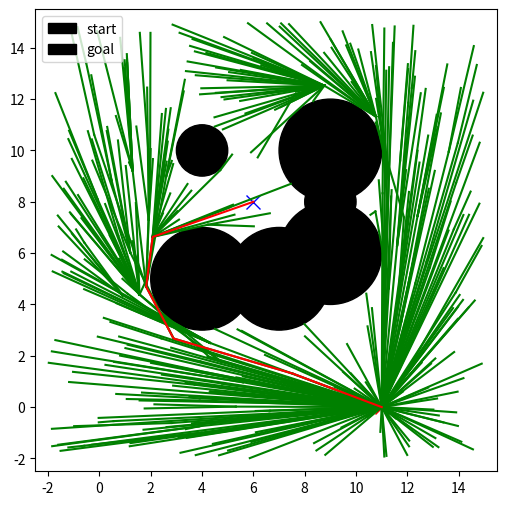

Python code for this plot:
import numpy as np
import matplotlib.pyplot as plt



def plot_scene(obstacle_list, start, goal):
    ax = plt.gca()
    for o in obstacle_list:
        circle = plt.Circle((o[0], o[1]), o[2], color='k')
        ax.add_artist(circle)
    plt.axis([bounds[0]-0.5, bounds[1]+0.5, bounds[0]-0.5, bounds[1]+0.5])
    plt.plot(start[0], start[1], "xr", markersize=10)
    plt.plot(goal[0], goal[1], "xb", markersize=10)
    plt.legend(('start', 'goal'), loc='upper left')
    plt.gca().set_aspect('equal')
    
class RRT:
 
    class Node:
        def __init__(self, p):
            self.p = np.array(p)
            self.parent = None

    def __init__(self, start, goal, obstacle_list, bounds, 
                 max_extend_length=3.0, path_resolution=0.5, 
                 goal_sample_rate=0.05, max_iter=100):
        self.start = self.Node(start)
        self.goal = self.Node(goal)
        self.bounds = bounds
        self.max_extend_length = max_extend_length
        self.path_resolution = path_resolution
        self.goal_sample_rate = goal_sample_rate
        self.max_iter = max_iter
        self.obstacle_list = obstacle_list
        self.node_list = []

    def plan(self):
        """Plans the path from start to goal while avoiding obstacles"""
        self.node_list = [self.start]
        for i in range(self.max_iter):
            # modify here: 
            # 1) Create a random node (rnd_node) inside 
            # the bounded environment
            rnd_node=self.get_random_node()

            # 2) Find nearest node (nearest_node)
            nearest_node=self.get_nearest_node(self.node_list,rnd_node)

            # 3) Get new node (new_node) by connecting
            # rnd_node and nearest_node. Hint: steer
            new_node=self.steer(nearest_node,rnd_node)
            
            # 4) If the path between new_node and the
            # nearest node is not in collision, add it to the node_list
            if self.collision(new_node, nearest_node, self.obstacle_list):
                pass
            else:
                self.node_list.append(new_node)

            # Don't need to modify beyond here
            # If the new_node is very close to the goal, connect it
            # directly to the goal and return the final path
            if self.dist_to_goal(self.node_list[-1].p) <= self.max_extend_length:
                final_node = self.steer(self.node_list[-1], self.goal, self.max_extend_length)
                if not self.collision(final_node, self.node_list[-1], self.obstacle_list):
                    return self.final_path(len(self.node_list) - 1)
        return None  # cannot find path

    def steer(self, from_node, to_node, max_extend_length=np.inf):
        """Connects from_node to a new_node in the direction of to_node
        with maximum distance max_extend_length
        """
        new_node = self.Node(to_node.p)
        d = from_node.p - to_node.p
        dist = np.linalg.norm(d)
        if dist > max_extend_length:
            # rescale the path to the maximum extend_length
            new_node.p  = from_node.p - d / dist * max_extend_length
        new_node.parent = from_node
        return new_node

    def dist_to_goal(self, p):
        """Distance from p to goal"""
        return np.linalg.norm(p - self.goal.p)

    def get_random_node(self):
        """Sample random node inside bounds or sample goal point"""
        if np.random.rand() > self.goal_sample_rate:
            # Sample random point inside boundaries
            rnd = self.Node(np.random.rand(2)*(self.bounds[1]-self.bounds[0]) + self.bounds[0])
        else:  
            # Select goal point
            rnd = self.Node(self.goal.p)
        return rnd
    
    @staticmethod
    def get_nearest_node(node_list, node):
        """Find the nearest node in node_list to node"""
        dlist = [np.sum(np.square((node.p - n.p))) for n in node_list]
        minind = dlist.index(min(dlist))
        return node_list[minind]
    
    @staticmethod
    def collision(node1, node2, obstacle_list):
        """Check whether the path connecting node1 and node2 
        is in collision with anyting from the obstacle_list
        """
        p1 = node2.p
        p2 = node1.p 
        for o in obstacle_list:
            center_circle = o[0:2]
            radius = o[2]
            d12 = p2 - p1 # the directional vector from p1 to p2
            # defines the line v(t) := p1 + d12*t going through p1=v(0) and p2=v(1)
            d1c = center_circle - p1 # the directional vector from circle to p1
            # t is where the line v(t) and the circle are closest
            # Do not divide by zero if node1.p and node2.p are the same.
            # In that case this will still check for collisions with circles
            t = d12.dot(d1c) / (d12.dot(d12) + 1e-7)
            t = max(0, min(t, 1)) # Our line segment is bounded 0<=t<=1
            d = p1 + d12*t # The point where the line segment and circle are closest
            is_collide = np.sum(np.square(center_circle-d)) < radius**2
            if is_collide:
                return True # is in collision
        return False # is not in collision
    
    def final_path(self, goal_ind):
        """Compute the final path from the goal node to the start node"""
        path = [self.goal.p]
        node = self.node_list[goal_ind]
        path.append(node.p)
        while not node==self.start:
            node = node.parent
            path.append(node.p)

        # path.append(self.start.p)
        
        print(path)
        # modify here: Generate the final path from the goal node to the start node.
        # We will check that path[0] == goal and path[-1] == start
        return path

    def draw_graph(self):
        for node in self.node_list:
            if node.parent:
                plt.plot([node.p[0], node.parent.p[0]], [node.p[1], node.parent.p[1]], "-g")



class RRTStar(RRT):
    
    class Node(RRT.Node):
        def __init__(self, p):
            RRT.Node.__init__(self,p)
            self.cost = 0.0

    def __init__(self, start, goal, obstacle_list, bounds,
                 max_extend_length=5.0,
                 path_resolution=0.5,
                 goal_sample_rate=0.0,
                 max_iter=500,
                 connect_circle_dist=50.0
                 ):
        RRT.__init__(self,start, goal, obstacle_list, bounds, max_extend_length,
                         path_resolution, goal_sample_rate, max_iter)
        self.connect_circle_dist = connect_circle_dist
        self.goal = self.Node(goal)

    def plan(self):
        """Plans the path from start to goal while avoiding obstacles"""
        self.node_list = [self.start]
        for i in range(self.max_iter):
            # Create a random node inside the bounded environment
            rnd = self.get_random_node()
            # Find nearest node
            nearest_node = self.get_nearest_node(self.node_list, rnd)
            # Get new node by connecting rnd_node and nearest_node
            new_node = self.steer(nearest_node, rnd, self.max_extend_length)
            # If path between new_node and nearest node is not in collision:
            if not self.collision(new_node, nearest_node, self.obstacle_list):
                near_inds = self.near_nodes_inds(new_node)
                # Connect the new node to the best parent in near_inds
                new_node = self.choose_parent(new_node, near_inds)
                self.node_list.append(new_node)
                # Rewire the nodes in the proximity of new_node if it improves their costs
                self.rewire(new_node, near_inds)
        last_index, min_cost = self.best_goal_node_index()
        if last_index:
            return self.final_path(last_index), min_cost
        return None, min_cost



    def cost2root(self,end_node):
        c=0
        node = end_node
        while not node==self.start:
            c=c+self.new_cost(node,node.parent)
            node = node.parent
        return c



    def choose_parent(self, new_node, near_inds):
        """Set new_node.parent to the lowest resulting cost parent in near_inds and
        new_node.cost to the corresponding minimal cost
        """
        min_cost = np.inf
        best_near_node = None
        # modify here: Go through all near nodes and evaluate them as potential parent nodes by
        # 1) checking whether a connection would result in a collision,
        # 2) evaluating the cost of the new_node if it had that near node as a parent,
        # 3) picking the parent resulting in the lowest cost and updating
        #    the cost of the new_node to the minimum cost.
        for i in near_inds:
            if self.collision(new_node,self.node_list[i],self.obstacle_list):
                pass
            else:
                if self.new_cost(self.node_list[i],new_node)<min_cost:
                    min_cost=self.new_cost(self.node_list[i],new_node)
                    best_near_node=self.node_list[i]



        # Don't need to modify beyond here
        new_node.cost = min_cost
        new_node.parent = best_near_node
        return new_node
    
    def rewire(self, new_node, near_inds):
        """Rewire near nodes to new_node if this will result in a lower cost"""
        # modify here: Go through all near nodes and check whether rewiring them
        # to the new_node would: 
        # A) Not cause a collision and
        # B) reduce their own cost.
        # If A and B are true, update the cost and parent properties of the node.
        

        for i in near_inds:
            if self.collision(self.node_list[i],new_node,self.obstacle_list):
                pass
            else:
                if self.new_cost(new_node,self.node_list[i])<self.node_list[i].cost:
                    self.node_list[i].parent=new_node
                    self.node_list[i].cost=self.new_cost(new_node,self.node_list[i])


        # Don't need to modify beyond here
        self.propagate_cost_to_leaves(new_node)

    def best_goal_node_index(self):
        """Find the lowest cost node to the goal"""
        min_cost = np.inf
        best_goal_node_idx = None
        for i in range(len(self.node_list)):
            node = self.node_list[i]
            # Has to be in close proximity to the goal
            if self.dist_to_goal(node.p) <= self.max_extend_length:
                # Connection between node and goal needs to be collision free
                if not self.collision(self.goal, node, self.obstacle_list):
                    # The final path length
                    cost = node.cost + self.dist_to_goal(node.p) 
                    if node.cost + self.dist_to_goal(node.p) < min_cost:
                        # Found better goal node!
                        min_cost = cost
                        best_goal_node_idx = i
                print(i,node.p)
        print(best_goal_node_idx, min_cost)
        return best_goal_node_idx, min_cost

    def near_nodes_inds(self, new_node):
        """Find the nodes in close proximity to new_node"""
        nnode = len(self.node_list) + 1
        r = self.connect_circle_dist * np.sqrt((np.log(nnode) / nnode))
        dlist = [np.sum(np.square((node.p - new_node.p))) for node in self.node_list]
        near_inds = [dlist.index(i) for i in dlist if i <= r ** 2]
        return near_inds

    def new_cost(self, from_node, to_node):
        """to_node's new cost if from_node were the parent"""
        d = np.linalg.norm(from_node.p - to_node.p)
        return from_node.cost + d

    def propagate_cost_to_leaves(self, parent_node):
        """Recursively update the cost of the nodes"""
        for node in self.node_list:
            if node.parent == parent_node:
                node.cost = self.new_cost(parent_node, node)
                self.propagate_cost_to_leaves(node)



start = np.array([11, 0]) # Start location
goal = np.array([6, 8]) # Goal location

obstacles = [ # circles parametrized by [x, y, radius]
        np.array([9, 6, 2]),
        np.array([9, 8, 1]),
        np.array([9, 10, 2]),
        np.array([4, 5, 2]),
        np.array([7, 5, 2]),
        np.array([4, 10, 1])
] 

bounds = np.array([-2, 15]) # Bounds in both x and y
# plt.figure()
# plot_scene(obstacles, start, goal)
# plt.show()

# np.random.seed(7)
# rrt = RRT(start=start,
#           goal=goal,
#           bounds=bounds,
#           obstacle_list=obstacles)
# path_rrt = rrt.plan()

# plt.figure(figsize=(6,6))
# plot_scene(obstacles, start, goal)
# rrt.draw_graph()
# if path_rrt is None:
#     print("No viable path found")
# else:
#     plt.plot([x for (x, y) in path_rrt], [y for (x, y) in path_rrt], '-r')
# plt.show()


np.random.seed(8)
rrt_star = RRTStar(start=start,
          goal=goal,
          bounds=bounds,
          obstacle_list=obstacles)
path_rrt_star, min_cost = rrt_star.plan()
print('Minimum cost: {}'.format(min_cost))

# Check the cost
def path_cost(path):
    return sum(np.linalg.norm(path[i] - path[i + 1]) for i in range(len(path) - 1))

if path_rrt_star:
    print('Length of the found path: {}'.format(path_cost(path_rrt_star)))

plt.figure(figsize=(6,6))
plot_scene(obstacles, start, goal)
rrt_star.draw_graph()
if path_rrt_star is None:
    print("No viable path found")
else:
    plt.plot([x for (x, y) in path_rrt_star], [y for (x, y) in path_rrt_star], '-r')
plt.show()